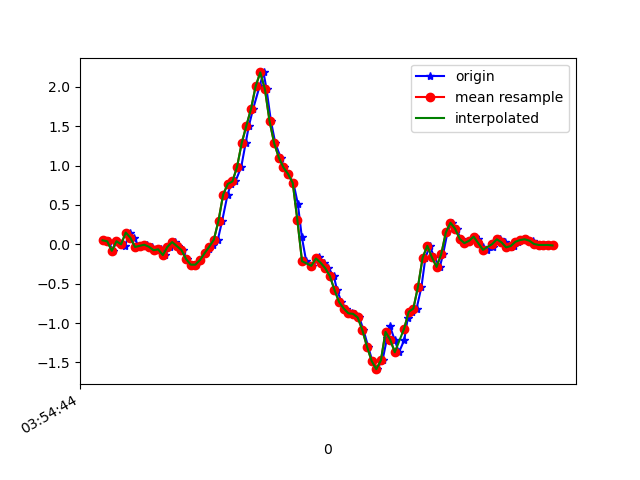

Source data for this figure (header and first rows):
1618199685020, 895348036206065, 0.05078255, -0.17768393, -0.040220093
1618199685047, 895348055250465, 0.03857, 0.2389, -0.05488
1618199685063, 895348074270065, -0.08239, -0.09094, -0.03411
1618199685080, 895348093289681, 0.03979, 0.03856, -0.07687
1618199685104, 895348112309265, 0.01535, 0.0911, -0.04999
1618199685117, 895348131387201, -0.01641, -0.1752, -0.03411
1618199685137, 895348150409969, 0.1497, 0.1314, -0.0561
1618199685156, 895348169432753, 0.08377, 0.03734, -0.02189
1618199685178, 895348188480305, -0.03352, -0.2021, 0.007427
1618199685193, 895348207503089, -0.01886, -0.1019, -0.01212
1618199685213, 895348226525873, -0.005417, 0.08987, 0.01598
1618199685232, 895348245568561, -0.03107, -0.3426, 0.0734
1618199685257, 895348264590993, -0.07506, -0.02741, 0.003762
1618199685270, 895348283613457, -0.06406, 0.289, 0.03064
1618199685289, 895348302660721, -0.1361, -0.02008, 0.06363
1618199685311, 895348321683185, -0.03107, -0.004198, 0.04408
1618199685331, 895348340704593, 0.02879, 0.2609, 0.06485
1618199685346, 895348359727025, -0.0213, -0.1496, 0.1284
1618199685365, 895348378774225, -0.07139, -0.1142, 0.1406
1618199685384, 895348397796625, -0.1862, 0.07399, 0.1076
1618199685406, 895348416819025, -0.2583, 0.05933, 0.09173
1618199685422, 895348435870033, -0.2583, 0.06422, 0.05385
1618199685441, 895348454892625, -0.1997, 0.07888, 0.01598
1618199685460, 895348473915217, -0.1129, 0.063, -0.039
1618199685480, 895348492962577, -0.05551, -0.02008, -0.08176
1618199685498, 895348511985105, -0.004195, -0.196, -0.1343
1618199685517, 895348531007697, 0.05933, -0.5137, -0.2589
1618199685536, 895348550054609, 0.3025, -0.9633, -0.3957
1618199685559, 895348569077137, 0.6323, -1.49, -0.5045
1618199685574, 895348588099729, 0.7667, -2.064, -0.601
1618199685593, 895348607147089, 0.7985, -2.6, -0.7574
1618199685618, 895348626169617, 0.9842, -3.019, -0.9199
1618199685637, 895348645194257, 1.286, -3.303, -1.011
1618199685651, 895348664241681, 1.506, -3.421, -1.086
1618199685669, 895348683264337, 1.718, -3.382, -1.174
1618199685697, 895348702286929, 2.007, -3.277, -1.168
1618199685714, 895348721334353, 2.183, -3.172, -1.024
1618199685727, 895348740355025, 1.97, -3.083, -0.9003
1618199685746, 895348759377553, 1.565, -2.961, -0.8857
1618199685765, 895348778424913, 1.282, -2.797, -0.8197
1618199685788, 895348797447441, 1.101, -2.608, -0.7061
1618199685803, 895348816494801, 0.9756, -2.377, -0.6059
1618199685821, 895348835505105, 0.8926, -2.092, -0.5729
1618199685843, 895348854527313, 0.7789, -1.826, -0.5118
1618199685862, 895348873574353, 0.515, -1.6, -0.4202
1618199685879, 895348892596561, 0.09599, -1.37, -0.3676
1618199685898, 895348911618833, -0.2143, -1.095, -0.3542
1618199685923, 895348930665873, -0.273, -0.7727, -0.3237
1618199685941, 895348949676881, -0.1936, -0.4477, -0.2394
1618199685955, 895348968698897, -0.1655, -0.09827, -0.1746
1618199685974, 895348987745553, -0.2339, 0.2658, -0.1196
1618199685993, 895349006767633, -0.3023, 0.6604, -0.07076
1618199686017, 895349025789585, -0.4025, 1.04, 0.007427
1618199686031, 895349044820497, -0.5796, 1.351, 0.1369
1618199686050, 895349063841937, -0.7336, 1.63, 0.2787
1618199686069, 895349082863633, -0.8154, 1.922, 0.3813
1618199686094, 895349101910033, -0.8765, 2.207, 0.479
1618199686108, 895349120931729, -0.8826, 2.46, 0.5926
1618199686127, 895349139940753, -0.929, 2.647, 0.7441
1618199686145, 895349158986897, -1.088, 2.825, 0.8345
1618199686165, 895349178008337, -1.298, 3.018, 0.9433
... 42 more rows
